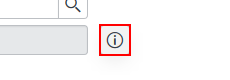
Task: create user
Workflow: Main

Step 1: click on the link in window 'TASK[number redacted] | Catalog Task | ServiceNow' (firefox.exe)

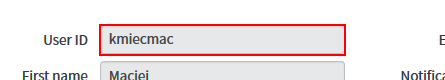
Step 2: get-text from the text box 'User ID' in window 'TASK[number redacted] | Catalog Task | ServiceNow' (firefox.exe)

Step 3: get-text from the text box 'First name' in window 'TASK* | Catalog Task | ServiceNow' (firefox.exe) (same screen as step 2)

Step 4: get-text from the text box 'Last name' in window 'TASK* | Catalog Task | ServiceNow' (firefox.exe) (same screen as step 2)

Step 5: get-text from the text box 'Email' in window 'TASK* | Catalog Task | ServiceNow' (firefox.exe) (same screen as step 2)

Step 6: get-text from the text box in window 'TASK* | Catalog Task | ServiceNow' (firefox.exe) (same screen as step 2)

Step 7: get-text from the text box 'Title' in window 'TASK* | Catalog Task | ServiceNow' (firefox.exe) (same screen as step 2)

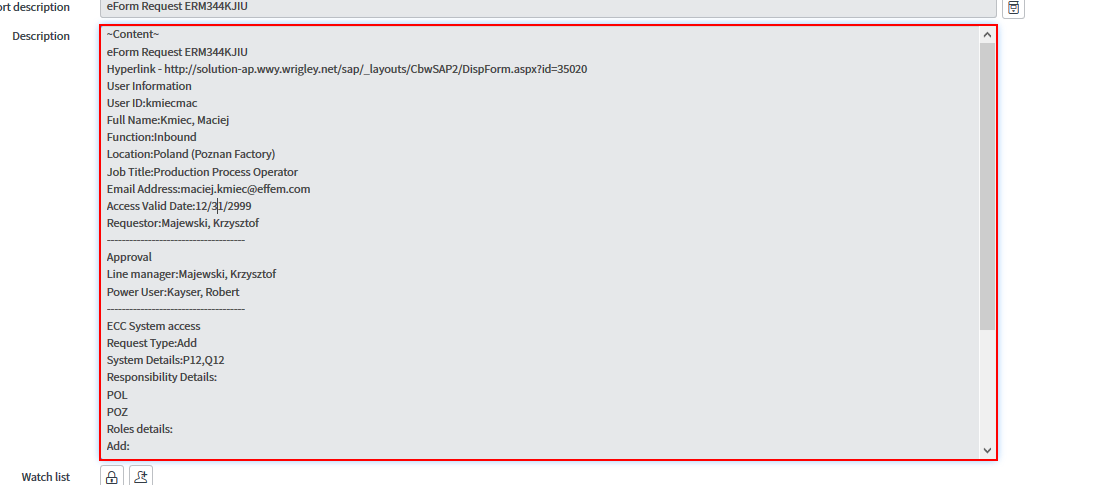
Step 8: Find Element 'TEXTAREA  sc_task.descr...' on the text box in window 'TASK[number redacted] | Catalog Task | ServiceNow' (firefox.exe)